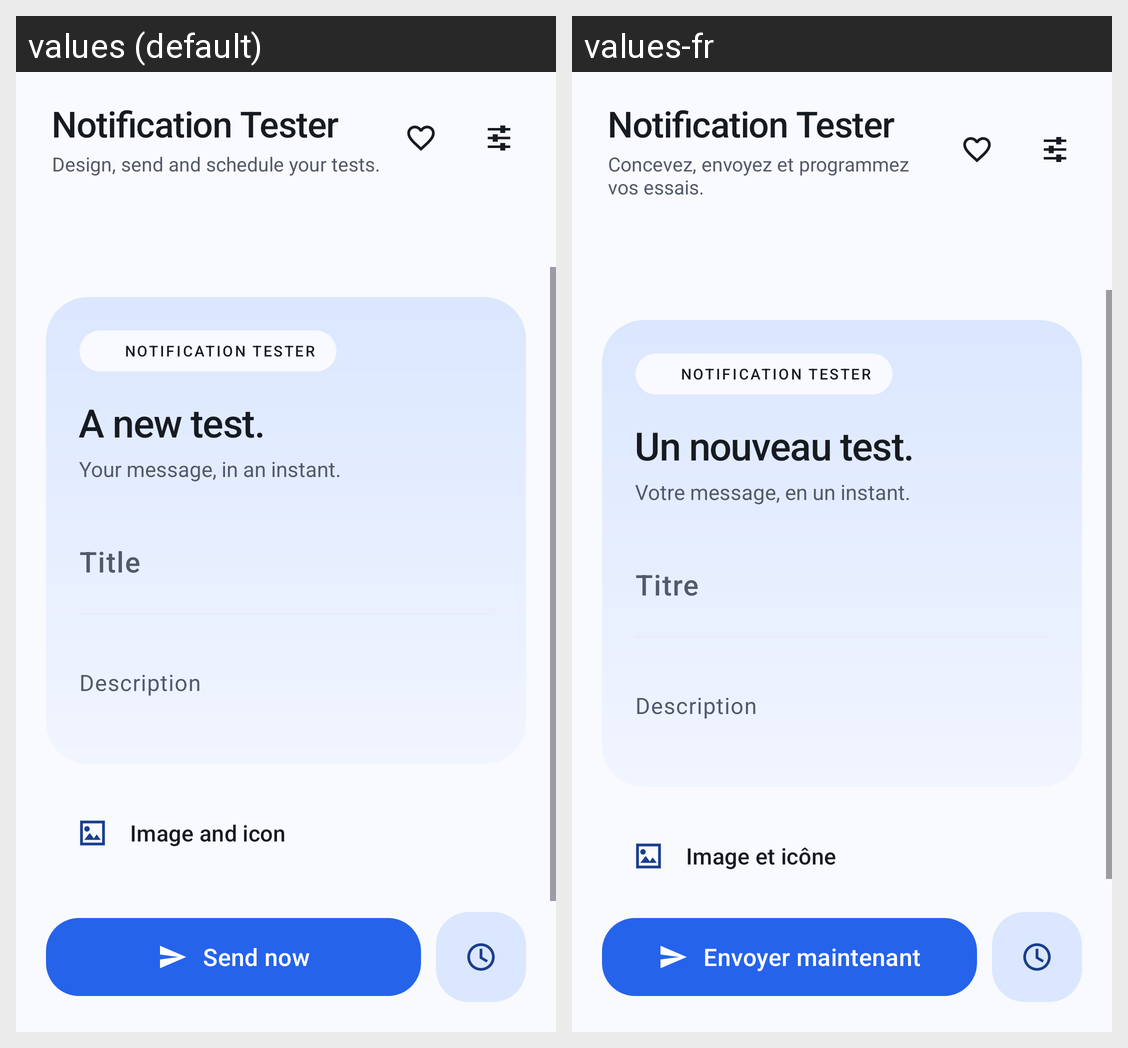

Translations of the strings shown on this Android screen, per locale in the grid:
Android screen res/layout/activity_main.xml rendered under 2 locales, left to right: values (default), values-fr. Device: Nexus 5 (rendered at 1080×1920; each locale shown at half size, 540×960, under a caption strip naming it); theme Theme.NotificationTest.
Strings drawn on this screen, with the default value and each locale's value (text and hints the layout hard-codes, and strings that could not be matched under every locale, appear in the picture but are not listed):

notification_test
  values: Notification Tester
  values-fr: Notification Tester

header_subtitle
  values: Design, send and schedule your tests.
  values-fr: Concevez, envoyez et programmez vos essais.

composer_badge
  values: NOTIFICATION TESTER
  values-fr: NOTIFICATION TESTER

compose_heading
  values: A new test.
  values-fr: Un nouveau test.

compose_subtitle
  values: Your message, in an instant.
  values-fr: Votre message, en un instant.

title_hint
  values: Title
  values-fr: Titre

description_hint
  values: Description
  values-fr: Description

customize
  values: Image and icon
  values-fr: Image et icône

send_now
  values: Send now
  values-fr: Envoyer maintenant
